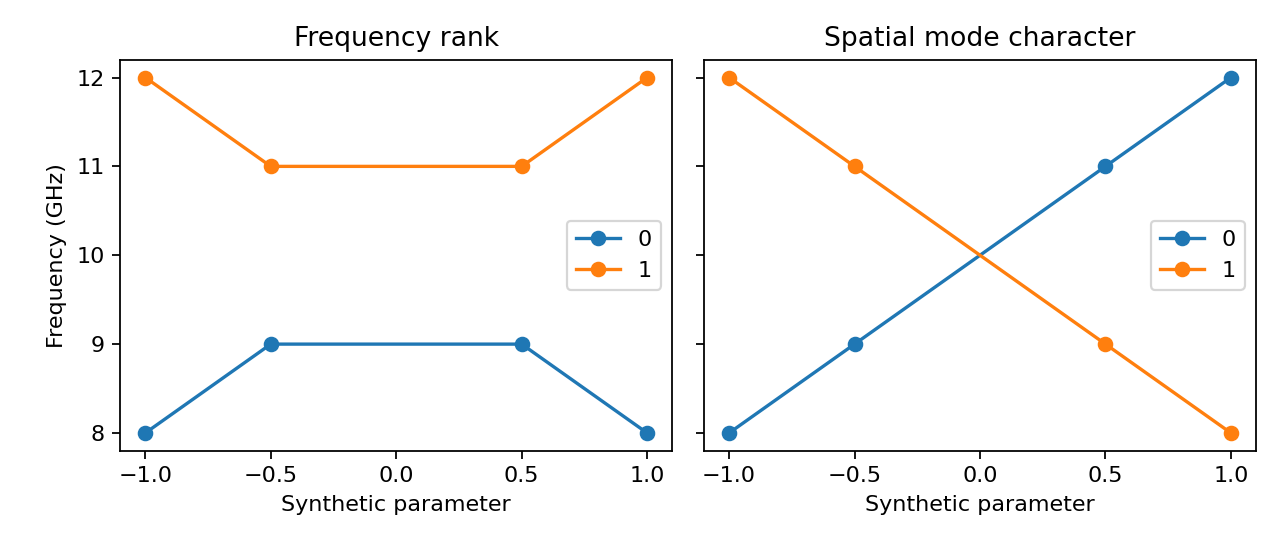

The data file committed next to this chart (first rows):
parameter, rank0_GHz, rank1_GHz, character0_GHz, character1_GHz
-1.0, 8.0, 12.0, 8.0, 12.0
-0.5, 9.0, 11.0, 9.0, 11.0
0.5, 9.0, 11.0, 11.0, 9.0
1.0, 8.0, 12.0, 12.0, 8.0
